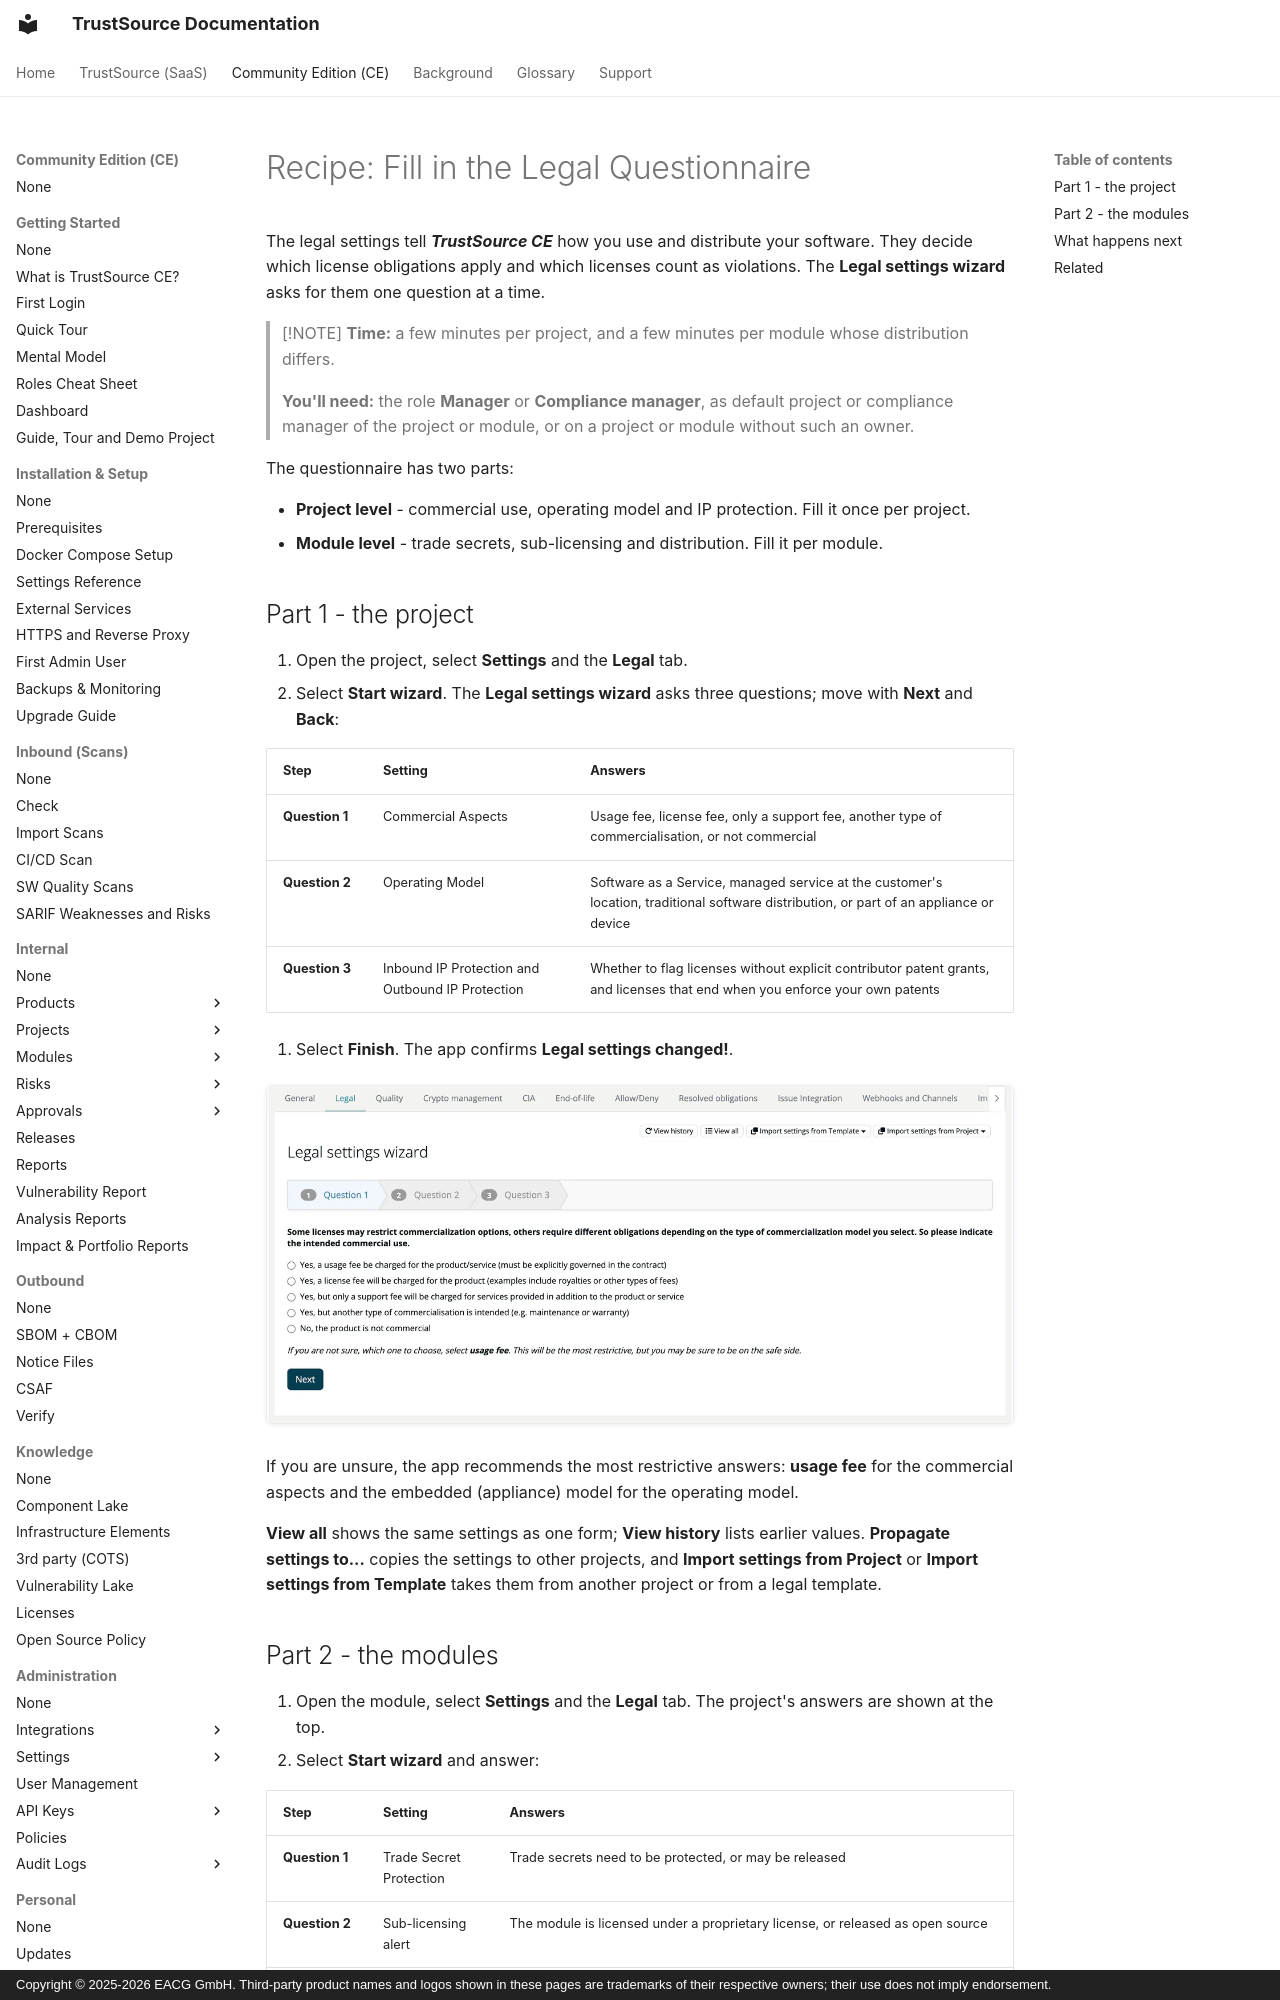

repository: TrustSource/ts-docs · page: ce/recipes/12-legal-questionnaire/index.html · generator: mkdocs · copyright: Copyright © 2025-2026 EACG GmbH. Third-party product names and logos shown in these pages are trademarks of their respective owners; their use does not imply endorsement.

# Recipe: Fill in the Legal Questionnaire

The legal settings tell ***TrustSource CE*** how you use and distribute your software. They decide which license obligations apply and which licenses count as violations. The **Legal settings wizard** asks for them one question at a time.

> [!NOTE]
> **Time:** a few minutes per project, and a few minutes per module whose distribution differs.
>
> **You'll need:** the role **Manager** or **Compliance manager**, as default project or compliance manager of the project or module, or on a project or module without such an owner.

The questionnaire has two parts:

- **Project level** - commercial use, operating model and IP protection. Fill it once per project.
- **Module level** - trade secrets, sub-licensing and distribution. Fill it per module.

## Part 1 - the project

1. Open the project, select **Settings** and the **Legal** tab.
2. Select **Start wizard**. The **Legal settings wizard** asks three questions; move with **Next** and **Back**:

   | Step | Setting | Answers |
   |---|---|---|
   | **Question 1** | Commercial Aspects | Usage fee, license fee, only a support fee, another type of commercialisation, or not commercial |
   | **Question 2** | Operating Model | Software as a Service, managed service at the customer's location, traditional software distribution, or part of an appliance or device |
   | **Question 3** | Inbound IP Protection and Outbound IP Protection | Whether to flag licenses without explicit contributor patent grants, and licenses that end when you enforce your own patents |

3. Select **Finish**. The app confirms **Legal settings changed!**.

![The Legal tab of Webshop with the Legal settings wizard on Question 1, Commercial Aspects, listing the commercialisation options and the Next button.](../../assets/images/ce/recipes/12-legal-questionnaire-1.webp)

If you are unsure, the app recommends the most restrictive answers: **usage fee** for the commercial aspects and the embedded (appliance) model for the operating model.

**View all** shows the same settings as one form; **View history** lists earlier values. **Propagate settings to...** copies the settings to other projects, and **Import settings from Project** or **Import settings from Template** takes them from another project or from a legal template.
